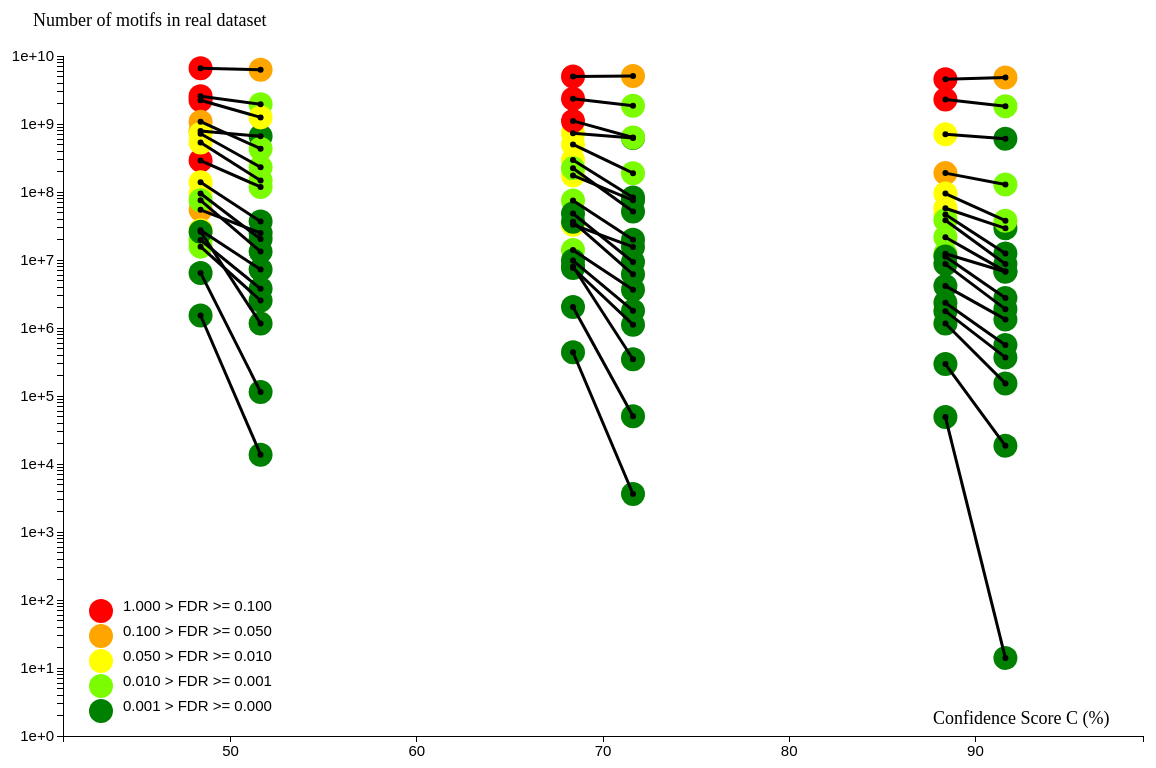
D3 v3 page, settled after 480 driven frames (8 s of simulated time); the page loaded 4 data file(s).


	var Cthr = [50,70,90];
	var Fthr = [1,5,10,15,20,500];
	var Tthr = [15,70,95];
	var Ks   = [6,7,8,9,10,11,12];
	var Ss   = [1,2,4,8,16,32,64];	

	var h = 800;	 
	var w = 1200;
	var margin = {left:60, top:60, right:60, bottom:60};
	var bubbleRadius = 12;
	var dotRadius = 3;
	var offset = 30;
	
	var svg = d3.select("body").append("svg");
		svg.attr("height",h);
		svg.attr("width",w);	

	var xScale = d3.scale.linear()
			.domain([41,99])
			.range([margin.left,w-margin.right]);
	
	var yScale = d3.scale.log()
			.domain([1,10000000000])
			.range([h-margin.bottom,margin.top]);


	var colorFilter = [];

		

	generateLegend();
	

	
	d3.csv("AFRealReworked.csv", function(data1){ 
		d3.csv("ABRealReworked.csv", function(data2){
			d3.csv("AFRandomReworked.csv", function(data3){
				d3.csv("ABRandomReworked.csv", function(data4){
					
					datapoints = generateSummaryDataset(data1,data2,data3,data4);
						
					visualizeSummaryDataset(datapoints);
					generateFilterBoxes();

				});			
			}); 		
		});	
	});

	

	function generateLegend(){
		
		var legend_desc = [
				"1.000 > FDR >= 0.100", 
				"0.100 > FDR >= 0.050",
				"0.050 > FDR >= 0.010",
				"0.010 > FDR >= 0.001",
				"0.001 > FDR >= 0.000"
				];

		
		var colors = ["red", "orange", "yellow", "lawngreen", "green"];

		for (i=0; i<colors.length; i++){


			svg.append("text")
				.text(legend_desc[i])
				.attr("x",2*margin.left)
				.attr("y",(h-margin.bottom-colors.length*25)+i*25)
				.attr("font-family", "sans-serif")
				.attr("font-size", "15px")
				.attr("fill", "black")
				;

			svg.append("circle")
				.attr("cx",2*margin.left-bubbleRadius-10)
				.attr("cy",(h-margin.bottom-colors.length*25)+i*25)
				.attr("r", bubbleRadius)
				.attr("fill",colors[i])
				
				.on("click", function(){


					var legendBubble = d3.select(this);
					var bubbleFill = legendBubble.style("fill");
					var bubbleEdge = legendBubble.style("stroke"); 
					

					if (bubbleFill == "rgb(255, 255, 255)"){
						
						AFBubbles = svg.selectAll(".AFBubbles");
						ABBubbles = svg.selectAll(".ABBubbles");	

						matchingAFBubbles = AFBubbles.filter(function(d){
										return getColor(d.AFreal,d.AFrandm) == bubbleEdge;									
						});
						matchingABBubbles = ABBubbles.filter(function(d){
										return getColor(d.ABreal,d.ABrandm) == bubbleEdge;									
						});


						matchingAFBubbles.style("fill-opacity","1");						
						matchingABBubbles.style("fill-opacity","1");
						matchingAFBubbles.style("pointer-events","all");	
						matchingABBubbles.style("pointer-events","all");											

						legendBubble.style("fill", bubbleEdge);
						legendBubble.style("stroke","none");



					} else {
						AFBubbles = svg.selectAll(".AFBubbles");
						ABBubbles = svg.selectAll(".ABBubbles");

						matchingAFBubbles = AFBubbles.filter(function(d){
										return getColor(d.AFreal,d.AFrandm) == bubbleFill;									
									});
						matchingABBubbles = ABBubbles.filter(function(d){
										return getColor(d.ABreal,d.ABrandm) == bubbleFill;									
									});


						matchingAFBubbles.style("fill-opacity","0")						
						matchingABBubbles.style("fill-opacity","0")
						matchingAFBubbles.style("pointer-events","none");													
						matchingABBubbles.style("pointer-events","none");													
	
						legendBubble.style("stroke", bubbleFill);			
						legendBubble.style("fill", "white");
						
					}
						

					

				})

				;
				
				
		}	
			
	}	

		
		
	

	

	function generateSummaryDataset(datasetAFReal, datasetABReal, datasetAFRandom, datasetABRandom){
		

		labels = [];
		for (k=0; k<Ks.length; k++){
			for(s=0; s<Ss.length; s++){
				labels.push(generateKSLabel(Ks[k],Ss[s]));			
			}
		}


		dataptn = [];
		for (i=0; i<datasetAFReal.length; i++){
			
			var id = datasetAFReal[i].name;
			var spl = id.split("_");
					
			;
			
			var F = parseInt(spl[2]);
			var T = parseInt(spl[3]);			
			var C = parseInt(spl[1]);	

			if (Fthr.indexOf(F)>=0 && Tthr.indexOf(T)>=0 && Cthr.indexOf(C)>=0){


				dataptn.push({
						name:		"C"+spl[1]+"F"+spl[2]+"BLS"+spl[3],
						AFreal:	        sumAll(datasetAFReal[i]  , labels),
						AFrandm:	sumAll(datasetAFRandom[i], labels),
						ABreal:	        sumAll(datasetABReal[i]  , labels),
						ABrandm:	sumAll(datasetABRandom[i], labels),
						C:		datasetAFReal[i].C,
						F:		datasetAFReal[i].F,
						BLS:		datasetAFReal[i].T
					});
			}		
		}
		return dataptn;
	}

	

	function visualizeSummaryDataset(dataptn){
		
		generateAxes();
		
		//selecting elements for bubble drawing
		var AFBubbles = svg.selectAll("AFBubbles").data(dataptn).enter().append("circle");
		var ABBubbles = svg.selectAll("ABBubbles").data(dataptn).enter().append("circle");
		var AFdots    = svg.selectAll("AFdots").data(dataptn).enter().append("circle");
		var ABdots    = svg.selectAll("ABdots").data(dataptn).enter().append("circle");
		var AFABLines = svg.selectAll("AFABLines").data(dataptn).enter().append("line");	
	
	
		//draw bubbles
		AFBubbles.attr("cx", function(d) { return xScale(d.C)- offset; });
		AFBubbles.attr("r", function(d) { return bubbleRadius; });
		AFBubbles.attr("cy", function(d) {return yScale(d.AFreal);});
		AFBubbles.attr("class", "AFBubbles");
		AFBubbles.style("fill", function(d) {return getColor(d.AFreal,d.AFrandm);});

		ABBubbles.attr("cx", function(d) { return xScale(d.C)+ offset; });
		ABBubbles.attr("r", function(d) { return bubbleRadius; });
		ABBubbles.attr("cy", function(d) {return yScale(d.ABreal);});
		ABBubbles.attr("class", "ABBubbles");
		ABBubbles.style("fill", function(d) {return getColor(d.ABreal,d.ABrandm);});

		//draw dots in bubbles
		AFdots.attr("cx", function(d) { return xScale(d.C)- offset; });
		AFdots.attr("r", function(d) { return dotRadius; });
		AFdots.attr("cy", function(d) {return yScale(d.AFreal);});
		AFdots.attr("class", "AFdots");	
		AFdots.style("fill", function(d) {return "black";});

		ABdots.attr("cx", function(d) { return xScale(d.C)+ offset; });
		ABdots.attr("r", function(d) { return dotRadius; });
		ABdots.attr("cy", function(d) {return yScale(d.ABreal);});
		ABdots.attr("class", "ABdots");	
		ABdots.style("fill", function(d) {return "black";});	

		//connect the dots with lines
		AFABLines.attr("x1", function(d) { return xScale(d.C)- offset; });
		AFABLines.attr("x2", function(d) { return xScale(d.C)+ offset; });
		AFABLines.attr("y1", function(d) { return yScale(d.AFreal); });
		AFABLines.attr("y2", function(d) { return yScale(d.ABreal); });
		AFABLines.attr("stroke","black" );
		AFABLines.attr("stroke-width", dotRadius)
		AFABLines.attr("class", "AFABLines");	


		//adding text to bubbles and dynamic grid lines	
		AFBubbles.on("mouseover", function(d) {
				
				var currentBubble = d3.select(this);
				currentBubble.transition()
						.attr("r",bubbleRadius+4)
				

				//line to Y-axis
				svg.append("line")
					.attr("id", "tooltip1")	
					.attr("x1", xScale(d.C) - offset)
					.attr("x2", margin.left)
					.attr("y1", yScale(d.AFreal))
					.attr("y2", yScale(d.AFreal))
					.attr("stroke","black" )
					.attr("stroke-width", 1)					
					.style("stroke-dasharray","5,5")
					;
				//line to X-axis
				svg.append("line")
					.attr("id", "tooltip5")	
					.attr("x1", xScale(d.C) - offset)
					.attr("x2", xScale(d.C))
					.attr("y1", yScale(d.AFreal))
					.attr("y2", h-margin.bottom)
					.attr("stroke","black" )
					.attr("stroke-width", 1)					
					.style("stroke-dasharray","5,5")
					;


				
				//value on Y-axis
				svg.append("text")
					.attr("id", "tooltip2")
					.text(d.AFreal)
					.attr("x", 0)
					.attr("y", yScale(d.AFreal))
					.attr("font-family", "sans-serif") 					
					.attr("font-size", "10px")
					.attr("fill", "black")
					;

				//type of dot 
				svg.append("text")
					.attr("id", "tooltip3")
					.text("AF"+d.name) 
					.attr("x", xScale(d.C) - offset -115)
  					.attr("y", yScale(d.AFreal) -10)
					.attr("font-family", "sans-serif") 
					.attr("font-size", "12px") 
					.attr("fill", "black");

				//FDR of dot				
				var fdrCalc = 100*fdr(d.AFreal,d.AFrandm)+"";
				var fdrStr  = "FDR= "+fdrCalc.substr(0,fdrCalc.indexOf('.')+3)+" %";

				svg.append("text")
					.attr("id", "tooltip4")
					.text(fdrStr) 
					.attr("x", xScale(d.C) - offset -115)
  					.attr("y", yScale(d.AFreal) +15)
					.attr("font-family", "sans-serif") 
					.attr("font-size", "12px") 
					.attr("fill", "black")
					;
				
	
			})
			
			.on("mouseout", function(d) {
				d3.select(this)
					.transition()
					.attr("r",bubbleRadius)
					.attr("stroke","none")					
					.attr("stroke-width",0);

				d3.select("#tooltip1").remove();	
				d3.select("#tooltip2").remove();
				d3.select("#tooltip3").remove();	
				d3.select("#tooltip4").remove();		
				d3.select("#tooltip5").remove();				
			})
			;
			
		
		ABBubbles.on("mouseover", function(d) {
				
				var currentBubble = d3.select(this);
				currentBubble.transition()
						.attr("r",bubbleRadius+4)
						

				//line to Y-axis
				svg.append("line")
					.attr("id", "tooltip1")	
					.attr("x1", xScale(d.C) + offset)
					.attr("x2", margin.left)
					.attr("y1", yScale(d.ABreal))
					.attr("y2", yScale(d.ABreal))
					.attr("stroke","black" )
					.attr("stroke-width", 1)					
					.style("stroke-dasharray","5,5")
					;

				//line to X-axis
				svg.append("line")
					.attr("id", "tooltip5")	
					.attr("x1", xScale(d.C) + offset)
					.attr("x2", xScale(d.C))
					.attr("y1", yScale(d.ABreal))
					.attr("y2", h-margin.bottom)
					.attr("stroke","black" )
					.attr("stroke-width", 1)					
					.style("stroke-dasharray","5,5")
					;
				
				//value on Y-axis
				svg.append("text")
					.attr("id", "tooltip2")
					.text(d.ABreal)
					.attr("x", 0)
					.attr("y", yScale(d.ABreal))
					.attr("font-family", "sans-serif") 					
					.attr("font-size", "10px")
					.attr("fill", "black")
					;

				 

				//type of dot 	
				svg.append("text")
					.attr("id", "tooltip3")
					.text("AB"+d.name) 
					.attr("x", xScale(d.C) + offset +25)
  					.attr("y", yScale(d.ABreal) -10)
					.attr("font-family", "sans-serif") 
					.attr("font-size", "12px") 
					.attr("fill", "black")
					;

				//FDR of dot				
				var fdrCalc = 100*fdr(d.ABreal,d.ABrandm)+"";
				var fdrStr  = "FDR= "+fdrCalc.substr(0,fdrCalc.indexOf('.')+3)+" %";

				svg.append("text")
					.attr("id", "tooltip4")
					.text(fdrStr) 
					.attr("x", xScale(d.C) + offset +25)
  					.attr("y", yScale(d.ABreal) +15)
					.attr("font-family", "sans-serif") 
					.attr("font-size", "12px") 
					.attr("fill", "black")
					;
	
			})
			
			.on("mouseout", function(d) {
				d3.select(this)
					.transition()
					.attr("r",bubbleRadius)
					.attr("stroke","none")					
					.attr("stroke-width",0);

				d3.select("#tooltip1").remove();	
				d3.select("#tooltip2").remove();
				d3.select("#tooltip3").remove();	
				d3.select("#tooltip4").remove();
				d3.select("#tooltip5").remove();											
			})
			;

		



		
		
	}

	function generateAxes(){ 
	//NOTE Y-axis must only be moved horizontally, scaling takes care of right position!

		//drawing the X and Y-axis + add a caption
		var xAxis = d3.svg.axis()
				.scale(xScale)
				.orient("bottom")
				.ticks(5)
				;

		var yAxis = d3.svg.axis()
				.scale(yScale)
				.orient("left")
				.ticks(5)
				;

		var gX = svg.append("g");
		gX.attr("class","axis");
		gX.attr("transform","translate("
						+0
						+","
						+(h-margin.bottom)
						+")"
			);
		gX.call(xAxis);

		var gY = svg.append("g");
		gY.attr("class","axis");
		gY.attr("transform","translate("
						+margin.left
						+","
						+0
						+")"
			);
		gY.call(yAxis);


		//adding captions
		
		var labelX = svg.append("text");
		var labelY = svg.append("text");
		labelX.text("Confidence Score C (%)");
		labelY.text("Number of motifs in real dataset");

		labelX.attr("transform","translate("
						+(w-4.5*margin.right)
						+","
						+(h-1.2*margin.bottom)
						+")"
			);

		labelY.attr("transform","translate("
						+(margin.left/2) 
						+","
						+(margin.top/2)
						+")"
			);
		labelX.attr("font-size", "18px") 
		labelY.attr("font-size", "18px") 

	}
	
	function sumAll(datarow, labels){
		var sum = 0;		
		for (p=0; p<labels.length; p++){
			sum+=parseInt(datarow[labels[p]]);	
		}
		return sum;

	}

	function fdr(_real, _randm){
		return _randm / _real;	
	}
	function getColor(real, randm){
		var f = randm/real;
		if (f>=0.1)
			return "rgb(255, 0, 0)";
		else if (f>=0.05)
			return "rgb(255, 165, 0)";
		else if (f>=0.01)
			return "rgb(255, 255, 0)";
		else if (f>=0.001)
			return "rgb(124, 252, 0)";
		else
			return "rgb(0, 128, 0)";		

			
	}	

	function generateKSLabel(k,s){
		return "k"+k+"s"+s;	
	}	

	
	function generateFilterBoxes(){
		
		d3.selectAll("input.F")
			.on("click", function(d){
		
				var validFs = getCheckBoxValues("chooseF");
				var validTs = getCheckBoxValues("chooseT");

				AFBubbles = svg.selectAll(".AFBubbles");
				ABBubbles = svg.selectAll(".ABBubbles");	

				matchingAFBubbles = AFBubbles.filter(function(d){
					return validFs.indexOf(parseInt(d.F))>=0 && validTs.indexOf(parseInt(d.BLS))>=0;									
				});
				matchingABBubbles = ABBubbles.filter(function(d){
					return validFs.indexOf(parseInt(d.F))>=0 && validTs.indexOf(parseInt(d.BLS))>=0;										
				});

				matchingAFBubbles.style("fill-opacity","1");						
				matchingABBubbles.style("fill-opacity","1");
				matchingAFBubbles.style("pointer-events","all");	
				matchingABBubbles.style("pointer-events","all");											
					
				nonmatchingAFBubbles = AFBubbles.filter(function(d){
					return validFs.indexOf(parseInt(d.F))<0 || validTs.indexOf(parseInt(d.BLS))<0;									
				});
				nonmatchingABBubbles = ABBubbles.filter(function(d){
					return validFs.indexOf(parseInt(d.F))<0 || validTs.indexOf(parseInt(d.BLS))<0;
				});

				nonmatchingAFBubbles.style("fill-opacity","0")						
				nonmatchingABBubbles.style("fill-opacity","0")
				nonmatchingAFBubbles.style("pointer-events","none");
				nonmatchingABBubbles.style("pointer-events","none");				

							

			})
			;	

		d3.selectAll("input.bls")
			.on("click", function(d){
		
					var validFs = getCheckBoxValues("chooseF");
				var validTs = getCheckBoxValues("chooseT");

				AFBubbles = svg.selectAll(".AFBubbles");
				ABBubbles = svg.selectAll(".ABBubbles");	

				matchingAFBubbles = AFBubbles.filter(function(d){
					return validFs.indexOf(parseInt(d.F))>=0 && validTs.indexOf(parseInt(d.BLS))>=0;									
				});
				matchingABBubbles = ABBubbles.filter(function(d){
					return validFs.indexOf(parseInt(d.F))>=0 && validTs.indexOf(parseInt(d.BLS))>=0;										
				});

				matchingAFBubbles.style("fill-opacity","1");						
				matchingABBubbles.style("fill-opacity","1");
				matchingAFBubbles.style("pointer-events","all");	
				matchingABBubbles.style("pointer-events","all");											
					
				nonmatchingAFBubbles = AFBubbles.filter(function(d){
					return validFs.indexOf(parseInt(d.F))<0 || validTs.indexOf(parseInt(d.BLS))<0;									
				});
				nonmatchingABBubbles = ABBubbles.filter(function(d){
					return validFs.indexOf(parseInt(d.F))<0 || validTs.indexOf(parseInt(d.BLS))<0;
				});

				nonmatchingAFBubbles.style("fill-opacity","0")						
				nonmatchingABBubbles.style("fill-opacity","0")
				nonmatchingAFBubbles.style("pointer-events","none");
				nonmatchingABBubbles.style("pointer-events","none");				

							

			})
			;	

	}	
	
	function getCheckBoxValues(name){
		var boxes = document.getElementsByName(name);
		var values = [];		
		for(var i = 0; i < boxes.length; i++) {
			if (boxes[i].checked == true){
				values.push(parseInt(boxes[i].value));			
			}
		}
		return values;
	}
		

						

	


### data: AFRealReworked.csv
name, C, F, T, k6s1, k6s2, k6s4, k6s8, k6s16, k6s32, k6s64, k7s1, k7s2, k7s4, k7s8, k7s16, k7s32, k7s64, k8s1, k8s2, k8s4, k8s8, k8s16, k8s32
AFReal_50_1_15, 50, 1, 15, 236, 114, 0, 0, 0, 0, 0, 1836, 14394, 26236, 2825, 0, 0, 0, 14148, 104989, 433400, 909732, 165855, 1142
AFReal_50_1_70, 50, 1, 70, 236, 114, 0, 0, 0, 0, 0, 1836, 14394, 26236, 2825, 0, 0, 0, 14049, 104915, 433400, 909732, 165855, 1142
AFReal_50_1_95, 50, 1, 95, 236, 114, 0, 0, 0, 0, 0, 1791, 14387, 26236, 2825, 0, 0, 0, 12534, 94583, 423656, 909492, 165855, 1142
AFReal_50_5_15, 50, 5, 15, 236, 114, 0, 0, 0, 0, 0, 1836, 14394, 26236, 2825, 0, 0, 0, 10613, 104989, 433400, 909732, 165855, 1142
AFReal_50_5_70, 50, 5, 70, 236, 114, 0, 0, 0, 0, 0, 1836, 14394, 26236, 2825, 0, 0, 0, 10471, 104915, 433400, 909732, 165855, 1142
AFReal_50_5_95, 50, 5, 95, 236, 114, 0, 0, 0, 0, 0, 1791, 14387, 26236, 2825, 0, 0, 0, 6279, 94583, 423656, 909492, 165855, 1142
AFReal_50_10_15, 50, 10, 15, 236, 114, 0, 0, 0, 0, 0, 1836, 14394, 26236, 2825, 0, 0, 0, 9272, 100838, 433400, 909732, 165855, 1142
AFReal_50_10_70, 50, 10, 70, 236, 114, 0, 0, 0, 0, 0, 1836, 14394, 26236, 2825, 0, 0, 0, 9097, 100758, 433400, 909732, 165855, 1142
AFReal_50_10_95, 50, 10, 95, 236, 114, 0, 0, 0, 0, 0, 1791, 14387, 26236, 2825, 0, 0, 0, 2588, 87745, 423656, 909492, 165855, 1142
AFReal_50_15_15, 50, 15, 15, 236, 114, 0, 0, 0, 0, 0, 1836, 14394, 26236, 2825, 0, 0, 0, 8555, 92321, 433400, 909732, 165855, 1142
AFReal_50_15_70, 50, 15, 70, 236, 114, 0, 0, 0, 0, 0, 1836, 14394, 26236, 2825, 0, 0, 0, 8335, 92239, 433400, 909732, 165855, 1142
AFReal_50_15_95, 50, 15, 95, 236, 114, 0, 0, 0, 0, 0, 1791, 14387, 26236, 2825, 0, 0, 0, 1496, 68094, 423656, 909492, 165855, 1142
AFReal_50_20_15, 50, 20, 15, 236, 114, 0, 0, 0, 0, 0, 1836, 14394, 26236, 2825, 0, 0, 0, 8301, 88329, 433400, 909732, 165855, 1142
AFReal_50_20_70, 50, 20, 70, 236, 114, 0, 0, 0, 0, 0, 1836, 14394, 26236, 2825, 0, 0, 0, 8046, 88246, 433400, 909732, 165855, 1142
AFReal_50_20_95, 50, 20, 95, 236, 114, 0, 0, 0, 0, 0, 1791, 14387, 26236, 2825, 0, 0, 0, 1008, 53454, 423656, 909492, 165855, 1142
AFReal_50_500_15, 50, 500, 15, 236, 114, 0, 0, 0, 0, 0, 1288, 12039, 26236, 2825, 0, 0, 0, 3384, 42268, 279019, 729846, 165855, 1142
AFReal_50_500_70, 50, 500, 70, 236, 114, 0, 0, 0, 0, 0, 1288, 12039, 26236, 2825, 0, 0, 0, 233, 13993, 278887, 729846, 165855, 1142
AFReal_50_500_95, 50, 500, 95, 236, 114, 0, 0, 0, 0, 0, 147, 9937, 26236, 2825, 0, 0, 0, 13, 862, 31499, 602445, 165855, 1142
AFReal_70_1_15, 70, 1, 15, 18, 0, 0, 0, 0, 0, 0, 699, 3484, 1690, 0, 0, 0, 0, 6312, 41722, 142318, 177912, 7981, 0
AFReal_70_1_70, 70, 1, 70, 18, 0, 0, 0, 0, 0, 0, 699, 3484, 1690, 0, 0, 0, 0, 6295, 41720, 142318, 177912, 7981, 0
AFReal_70_1_95, 70, 1, 95, 18, 0, 0, 0, 0, 0, 0, 698, 3484, 1690, 0, 0, 0, 0, 5426, 38580, 141798, 177912, 7981, 0
AFReal_70_5_15, 70, 5, 15, 18, 0, 0, 0, 0, 0, 0, 699, 3484, 1690, 0, 0, 0, 0, 5549, 41722, 142318, 177912, 7981, 0
AFReal_70_5_70, 70, 5, 70, 18, 0, 0, 0, 0, 0, 0, 699, 3484, 1690, 0, 0, 0, 0, 5532, 41720, 142318, 177912, 7981, 0
AFReal_70_5_95, 70, 5, 95, 18, 0, 0, 0, 0, 0, 0, 698, 3484, 1690, 0, 0, 0, 0, 4359, 38580, 141798, 177912, 7981, 0
AFReal_70_10_15, 70, 10, 15, 18, 0, 0, 0, 0, 0, 0, 699, 3484, 1690, 0, 0, 0, 0, 4425, 41722, 142318, 177912, 7981, 0
AFReal_70_10_70, 70, 10, 70, 18, 0, 0, 0, 0, 0, 0, 699, 3484, 1690, 0, 0, 0, 0, 4408, 41720, 142318, 177912, 7981, 0
AFReal_70_10_95, 70, 10, 95, 18, 0, 0, 0, 0, 0, 0, 698, 3484, 1690, 0, 0, 0, 0, 2051, 38580, 141798, 177912, 7981, 0
AFReal_70_15_15, 70, 15, 15, 18, 0, 0, 0, 0, 0, 0, 699, 3484, 1690, 0, 0, 0, 0, 4008, 40506, 142318, 177912, 7981, 0
AFReal_70_15_70, 70, 15, 70, 18, 0, 0, 0, 0, 0, 0, 699, 3484, 1690, 0, 0, 0, 0, 3989, 40504, 142318, 177912, 7981, 0
AFReal_70_15_95, 70, 15, 95, 18, 0, 0, 0, 0, 0, 0, 698, 3484, 1690, 0, 0, 0, 0, 1168, 36822, 141798, 177912, 7981, 0
AFReal_70_20_15, 70, 20, 15, 18, 0, 0, 0, 0, 0, 0, 699, 3484, 1690, 0, 0, 0, 0, 3654, 37208, 142318, 177912, 7981, 0
AFReal_70_20_70, 70, 20, 70, 18, 0, 0, 0, 0, 0, 0, 699, 3484, 1690, 0, 0, 0, 0, 3629, 37206, 142318, 177912, 7981, 0
AFReal_70_20_95, 70, 20, 95, 18, 0, 0, 0, 0, 0, 0, 698, 3484, 1690, 0, 0, 0, 0, 753, 31226, 141798, 177912, 7981, 0
AFReal_70_500_15, 70, 500, 15, 18, 0, 0, 0, 0, 0, 0, 362, 3168, 1690, 0, 0, 0, 0, 1086, 9216, 65587, 159433, 7981, 0
AFReal_70_500_70, 70, 500, 70, 18, 0, 0, 0, 0, 0, 0, 362, 3168, 1690, 0, 0, 0, 0, 128, 6867, 65587, 159433, 7981, 0
AFReal_70_500_95, 70, 500, 95, 18, 0, 0, 0, 0, 0, 0, 72, 3163, 1690, 0, 0, 0, 0, 9, 464, 14462, 159356, 7981, 0
AFReal_90_1_15, 90, 1, 15, 0, 0, 0, 0, 0, 0, 0, 38, 64, 0, 0, 0, 0, 0, 858, 3176, 6039, 1343, 0, 0
AFReal_90_1_70, 90, 1, 70, 0, 0, 0, 0, 0, 0, 0, 38, 64, 0, 0, 0, 0, 0, 858, 3176, 6039, 1343, 0, 0
AFReal_90_1_95, 90, 1, 95, 0, 0, 0, 0, 0, 0, 0, 38, 64, 0, 0, 0, 0, 0, 808, 3138, 6039, 1343, 0, 0
AFReal_90_5_15, 90, 5, 15, 0, 0, 0, 0, 0, 0, 0, 38, 64, 0, 0, 0, 0, 0, 858, 3176, 6039, 1343, 0, 0
AFReal_90_5_70, 90, 5, 70, 0, 0, 0, 0, 0, 0, 0, 38, 64, 0, 0, 0, 0, 0, 858, 3176, 6039, 1343, 0, 0
AFReal_90_5_95, 90, 5, 95, 0, 0, 0, 0, 0, 0, 0, 38, 64, 0, 0, 0, 0, 0, 808, 3138, 6039, 1343, 0, 0
AFReal_90_10_15, 90, 10, 15, 0, 0, 0, 0, 0, 0, 0, 38, 64, 0, 0, 0, 0, 0, 858, 3176, 6039, 1343, 0, 0
AFReal_90_10_70, 90, 10, 70, 0, 0, 0, 0, 0, 0, 0, 38, 64, 0, 0, 0, 0, 0, 858, 3176, 6039, 1343, 0, 0
AFReal_90_10_95, 90, 10, 95, 0, 0, 0, 0, 0, 0, 0, 38, 64, 0, 0, 0, 0, 0, 808, 3138, 6039, 1343, 0, 0
AFReal_90_15_15, 90, 15, 15, 0, 0, 0, 0, 0, 0, 0, 38, 64, 0, 0, 0, 0, 0, 571, 3176, 6039, 1343, 0, 0
AFReal_90_15_70, 90, 15, 70, 0, 0, 0, 0, 0, 0, 0, 38, 64, 0, 0, 0, 0, 0, 571, 3176, 6039, 1343, 0, 0
AFReal_90_15_95, 90, 15, 95, 0, 0, 0, 0, 0, 0, 0, 38, 64, 0, 0, 0, 0, 0, 469, 3138, 6039, 1343, 0, 0
AFReal_90_20_15, 90, 20, 15, 0, 0, 0, 0, 0, 0, 0, 38, 64, 0, 0, 0, 0, 0, 491, 3176, 6039, 1343, 0, 0
AFReal_90_20_70, 90, 20, 70, 0, 0, 0, 0, 0, 0, 0, 38, 64, 0, 0, 0, 0, 0, 491, 3176, 6039, 1343, 0, 0
AFReal_90_20_95, 90, 20, 95, 0, 0, 0, 0, 0, 0, 0, 38, 64, 0, 0, 0, 0, 0, 353, 3138, 6039, 1343, 0, 0
… [head cut at 6 KiB]
### data: ABRealReworked.csv
name, C, F, T, k6s1, k6s2, k6s4, k6s8, k6s16, k6s32, k6s64, k7s1, k7s2, k7s4, k7s8, k7s16, k7s32, k7s64, k8s1, k8s2, k8s4, k8s8, k8s16, k8s32
ABReal_50_1_15, 50, 1, 15, 385, 1973, 4450, 3894, 155, 0, 0, 2072, 16454, 50418, 84740, 23314, 2009, 21, 16185, 136647, 516573, 1073004, 335831, 35022
ABReal_50_1_70, 50, 1, 70, 376, 1887, 4350, 3887, 155, 0, 0, 1970, 15717, 48157, 80714, 22828, 2009, 21, 15501, 130894, 492848, 1023015, 320027, 33405
ABReal_50_1_95, 50, 1, 95, 345, 1784, 4216, 3786, 150, 0, 0, 1710, 13847, 43603, 75983, 22276, 1934, 21, 11649, 111081, 427285, 893778, 288645, 31522
ABReal_50_5_15, 50, 5, 15, 385, 1973, 4450, 3894, 155, 0, 0, 2072, 16454, 50418, 84740, 23314, 2009, 21, 10407, 113609, 516573, 1073004, 335831, 35022
ABReal_50_5_70, 50, 5, 70, 376, 1887, 4350, 3887, 155, 0, 0, 1970, 15717, 48157, 80714, 22828, 2009, 21, 9035, 106518, 492848, 1023015, 320027, 33405
ABReal_50_5_95, 50, 5, 95, 345, 1784, 4216, 3786, 150, 0, 0, 1710, 13847, 43603, 75983, 22276, 1934, 21, 2213, 68778, 427285, 893778, 288645, 31522
ABReal_50_10_15, 50, 10, 15, 385, 1973, 4450, 3894, 155, 0, 0, 1965, 16454, 50418, 84740, 23314, 2009, 21, 8315, 89325, 464747, 1073004, 335831, 35022
ABReal_50_10_70, 50, 10, 70, 376, 1887, 4350, 3887, 155, 0, 0, 1856, 15717, 48157, 80714, 22828, 2009, 21, 4849, 79754, 438335, 1023015, 320027, 33405
ABReal_50_10_95, 50, 10, 95, 345, 1784, 4216, 3786, 150, 0, 0, 1495, 13847, 43603, 75983, 22276, 1934, 21, 438, 18327, 318193, 893778, 288645, 31522
ABReal_50_15_15, 50, 15, 15, 385, 1973, 4450, 3894, 155, 0, 0, 1787, 16453, 50418, 84740, 23314, 2009, 21, 7316, 78552, 402235, 1071993, 335831, 35022
ABReal_50_15_70, 50, 15, 70, 376, 1887, 4350, 3887, 155, 0, 0, 1672, 15716, 48157, 80714, 22828, 2009, 21, 2314, 65481, 371612, 1021954, 320027, 33405
ABReal_50_15_95, 50, 15, 95, 345, 1784, 4216, 3786, 150, 0, 0, 853, 13846, 43603, 75983, 22276, 1934, 21, 142, 6533, 151447, 892181, 288645, 31522
ABReal_50_20_15, 50, 20, 15, 385, 1973, 4450, 3894, 155, 0, 0, 1636, 16092, 50418, 84740, 23314, 2009, 21, 6492, 70554, 360789, 1024522, 335831, 35022
ABReal_50_20_70, 50, 20, 70, 376, 1887, 4350, 3887, 155, 0, 0, 1504, 15336, 48157, 80714, 22828, 2009, 21, 1247, 47411, 326057, 972451, 320027, 33405
ABReal_50_20_95, 50, 20, 95, 345, 1784, 4216, 3786, 150, 0, 0, 462, 13107, 43603, 75983, 22276, 1934, 21, 83, 3020, 75789, 793067, 288645, 31522
ABReal_50_500_15, 50, 500, 15, 172, 1100, 3119, 3892, 155, 0, 0, 337, 4032, 20042, 40364, 15242, 2009, 21, 48, 2107, 46851, 184247, 117755, 15350
ABReal_50_500_70, 50, 500, 70, 34, 958, 3006, 3885, 155, 0, 0, 6, 153, 2848, 31980, 14688, 2009, 21, 5, 120, 1328, 9023, 15429, 11908
ABReal_50_500_95, 50, 500, 95, 1, 76, 1037, 3784, 150, 0, 0, 0, 0, 10, 1026, 5171, 1934, 21, 0, 0, 0, 0, 2, 259
ABReal_70_1_15, 70, 1, 15, 91, 378, 485, 11, 0, 0, 0, 645, 4111, 9221, 12726, 2525, 10, 0, 7648, 45804, 132529, 203575, 50854, 5367
ABReal_70_1_70, 70, 1, 70, 88, 376, 485, 11, 0, 0, 0, 632, 3978, 9011, 12719, 2525, 10, 0, 7441, 44725, 129341, 197192, 50110, 5365
ABReal_70_1_95, 70, 1, 95, 86, 374, 458, 11, 0, 0, 0, 547, 3661, 8815, 12565, 2318, 10, 0, 5564, 37753, 115971, 183093, 48939, 5182
ABReal_70_5_15, 70, 5, 15, 91, 378, 485, 11, 0, 0, 0, 645, 4111, 9221, 12726, 2525, 10, 0, 4701, 42242, 132529, 203575, 50854, 5367
ABReal_70_5_70, 70, 5, 70, 88, 376, 485, 11, 0, 0, 0, 632, 3978, 9011, 12719, 2525, 10, 0, 4414, 41107, 129341, 197192, 50110, 5365
ABReal_70_5_95, 70, 5, 95, 86, 374, 458, 11, 0, 0, 0, 547, 3661, 8815, 12565, 2318, 10, 0, 1912, 33372, 115971, 183093, 48939, 5182
ABReal_70_10_15, 70, 10, 15, 91, 378, 485, 11, 0, 0, 0, 645, 4111, 9221, 12726, 2525, 10, 0, 3399, 32958, 132529, 203575, 50854, 5367
ABReal_70_10_70, 70, 10, 70, 88, 376, 485, 11, 0, 0, 0, 632, 3978, 9011, 12719, 2525, 10, 0, 2944, 31640, 129341, 197192, 50110, 5365
ABReal_70_10_95, 70, 10, 95, 86, 374, 458, 11, 0, 0, 0, 547, 3661, 8815, 12565, 2318, 10, 0, 412, 15131, 115971, 183093, 48939, 5182
ABReal_70_15_15, 70, 15, 15, 91, 378, 485, 11, 0, 0, 0, 622, 4111, 9221, 12726, 2525, 10, 0, 2682, 24790, 115643, 203575, 50854, 5367
ABReal_70_15_70, 70, 15, 70, 88, 376, 485, 11, 0, 0, 0, 609, 3978, 9011, 12719, 2525, 10, 0, 1707, 23192, 112291, 197192, 50110, 5365
ABReal_70_15_95, 70, 15, 95, 86, 374, 458, 11, 0, 0, 0, 508, 3661, 8815, 12565, 2318, 10, 0, 141, 5966, 89863, 183093, 48939, 5182
ABReal_70_20_15, 70, 20, 15, 91, 378, 485, 11, 0, 0, 0, 560, 4110, 9221, 12726, 2525, 10, 0, 2385, 22668, 103353, 203575, 50854, 5367
ABReal_70_20_70, 70, 20, 70, 88, 376, 485, 11, 0, 0, 0, 545, 3977, 9011, 12719, 2525, 10, 0, 1046, 20951, 99886, 197192, 50110, 5365
ABReal_70_20_95, 70, 20, 95, 86, 374, 458, 11, 0, 0, 0, 355, 3660, 8815, 12565, 2318, 10, 0, 83, 2948, 57882, 183093, 48939, 5182
ABReal_70_500_15, 70, 500, 15, 26, 170, 409, 11, 0, 0, 0, 53, 703, 2181, 6837, 2086, 10, 0, 36, 739, 6833, 27234, 12225, 2842
ABReal_70_500_70, 70, 500, 70, 19, 167, 409, 11, 0, 0, 0, 6, 146, 1723, 6830, 2086, 10, 0, 5, 120, 1328, 8902, 10194, 2836
ABReal_70_500_95, 70, 500, 95, 1, 76, 375, 11, 0, 0, 0, 0, 0, 10, 1026, 1782, 10, 0, 0, 0, 0, 0, 2, 259
ABReal_90_1_15, 90, 1, 15, 2, 0, 0, 0, 0, 0, 0, 46, 212, 539, 1, 0, 0, 0, 3220, 3419, 6340, 10150, 2603, 0
ABReal_90_1_70, 90, 1, 70, 2, 0, 0, 0, 0, 0, 0, 46, 212, 539, 1, 0, 0, 0, 3214, 3361, 6339, 10150, 2603, 0
ABReal_90_1_95, 90, 1, 95, 2, 0, 0, 0, 0, 0, 0, 45, 201, 504, 1, 0, 0, 0, 3044, 3192, 6243, 8882, 2575, 0
ABReal_90_5_15, 90, 5, 15, 2, 0, 0, 0, 0, 0, 0, 46, 212, 539, 1, 0, 0, 0, 684, 3417, 6340, 10150, 2603, 0
ABReal_90_5_70, 90, 5, 70, 2, 0, 0, 0, 0, 0, 0, 46, 212, 539, 1, 0, 0, 0, 671, 3359, 6339, 10150, 2603, 0
ABReal_90_5_95, 90, 5, 95, 2, 0, 0, 0, 0, 0, 0, 45, 201, 504, 1, 0, 0, 0, 486, 3190, 6243, 8882, 2575, 0
ABReal_90_10_15, 90, 10, 15, 2, 0, 0, 0, 0, 0, 0, 46, 212, 539, 1, 0, 0, 0, 589, 3415, 6340, 10150, 2603, 0
ABReal_90_10_70, 90, 10, 70, 2, 0, 0, 0, 0, 0, 0, 46, 212, 539, 1, 0, 0, 0, 576, 3357, 6339, 10150, 2603, 0
ABReal_90_10_95, 90, 10, 95, 2, 0, 0, 0, 0, 0, 0, 45, 201, 504, 1, 0, 0, 0, 328, 3188, 6243, 8882, 2575, 0
… [head cut at 6 KiB]
### data: ABRandomReworked.csv
name, C, F, T, k6s1, k6s2, k6s4, k6s8, k6s16, k6s32, k6s64, k7s1, k7s2, k7s4, k7s8, k7s16, k7s32, k7s64, k8s1, k8s2, k8s4, k8s8, k8s16, k8s32
ABRandom_50_1_15, 50, 1, 15, 918, 6247, 5748, 38678, 13954, 7, 0, 252, 9459, 145735, 416044, 42438, 22508, 707, 13948, 55322, 61827, 537771, 1046197, 179148
ABRandom_50_1_70, 50, 1, 70, 918, 6247, 5748, 38678, 13954, 7, 0, 215, 9459, 145735, 416044, 42438, 22508, 707, 37, 1714, 39955, 537614, 1046197, 179148
ABRandom_50_1_95, 50, 1, 95, 0, 94, 3030, 38661, 13954, 7, 0, 0, 3, 197, 4473, 18381, 22507, 707, 0, 0, 5, 236, 1215, 2056
ABRandom_50_5_15, 50, 5, 15, 5, 1752, 2925, 29, 4693, 7, 0, 38, 0, 247, 72261, 24973, 13, 464, 1814, 49340, 22482, 183, 1368, 36579
ABRandom_50_5_70, 50, 5, 70, 5, 1752, 2925, 29, 4693, 7, 0, 0, 0, 247, 72261, 24973, 13, 464, 0, 0, 0, 7, 1368, 36579
ABRandom_50_5_95, 50, 5, 95, 0, 0, 0, 6, 4693, 7, 0, 0, 0, 0, 0, 0, 11, 464, 0, 0, 0, 0, 0, 0
ABRandom_50_10_15, 50, 10, 15, 0, 69, 1983, 23, 69, 7, 0, 38, 0, 1, 1480, 12767, 2, 9, 51, 14354, 22482, 176, 1, 794
ABRandom_50_10_70, 50, 10, 70, 0, 69, 1983, 23, 69, 7, 0, 0, 0, 1, 1480, 12767, 2, 9, 0, 0, 0, 0, 1, 794
ABRandom_50_10_95, 50, 10, 95, 0, 0, 0, 0, 69, 7, 0, 0, 0, 0, 0, 0, 0, 9, 0, 0, 0, 0, 0, 0
ABRandom_50_15_15, 50, 15, 15, 0, 3, 509, 23, 0, 7, 0, 38, 0, 0, 47, 3563, 2, 0, 5, 1643, 20262, 176, 0, 29
ABRandom_50_15_70, 50, 15, 70, 0, 3, 509, 23, 0, 7, 0, 0, 0, 0, 47, 3563, 2, 0, 0, 0, 0, 0, 0, 29
ABRandom_50_15_95, 50, 15, 95, 0, 0, 0, 0, 0, 7, 0, 0, 0, 0, 0, 0, 0, 0, 0, 0, 0, 0, 0, 0
ABRandom_50_20_15, 50, 20, 15, 0, 0, 202, 23, 0, 7, 0, 38, 0, 0, 3, 1341, 2, 0, 0, 222, 11873, 176, 0, 0
ABRandom_50_20_70, 50, 20, 70, 0, 0, 202, 23, 0, 7, 0, 0, 0, 0, 3, 1341, 2, 0, 0, 0, 0, 0, 0, 0
ABRandom_50_20_95, 50, 20, 95, 0, 0, 0, 0, 0, 7, 0, 0, 0, 0, 0, 0, 0, 0, 0, 0, 0, 0, 0, 0
ABRandom_50_500_15, 50, 500, 15, 0, 0, 0, 0, 0, 0, 0, 0, 0, 0, 0, 0, 0, 0, 0, 0, 0, 0, 0, 0
ABRandom_50_500_70, 50, 500, 70, 0, 0, 0, 0, 0, 0, 0, 0, 0, 0, 0, 0, 0, 0, 0, 0, 0, 0, 0, 0
ABRandom_50_500_95, 50, 500, 95, 0, 0, 0, 0, 0, 0, 0, 0, 0, 0, 0, 0, 0, 0, 0, 0, 0, 0, 0, 0
ABRandom_70_1_15, 70, 1, 15, 809, 778, 3049, 38218, 1219, 0, 0, 215, 9459, 143192, 103970, 18650, 22256, 23, 2304, 4038, 39966, 537613, 1034755, 32358
ABRandom_70_1_70, 70, 1, 70, 809, 778, 3049, 38218, 1219, 0, 0, 215, 9459, 143192, 103970, 18650, 22256, 23, 37, 1714, 39955, 537613, 1034755, 32358
ABRandom_70_1_95, 70, 1, 95, 0, 94, 3027, 38218, 1219, 0, 0, 0, 3, 197, 4473, 18381, 22256, 23, 0, 0, 5, 236, 1215, 2056
ABRandom_70_5_15, 70, 5, 15, 5, 293, 26, 6, 610, 0, 0, 0, 0, 234, 15943, 285, 11, 23, 805, 2345, 11, 7, 1321, 6571
ABRandom_70_5_70, 70, 5, 70, 5, 293, 26, 6, 610, 0, 0, 0, 0, 234, 15943, 285, 11, 23, 0, 0, 0, 7, 1321, 6571
ABRandom_70_5_95, 70, 5, 95, 0, 0, 0, 6, 610, 0, 0, 0, 0, 0, 0, 0, 11, 23, 0, 0, 0, 0, 0, 0
ABRandom_70_10_15, 70, 10, 15, 0, 20, 26, 0, 24, 0, 0, 0, 0, 1, 462, 191, 0, 2, 25, 1512, 11, 0, 1, 224
ABRandom_70_10_70, 70, 10, 70, 0, 20, 26, 0, 24, 0, 0, 0, 0, 1, 462, 191, 0, 2, 0, 0, 0, 0, 1, 224
ABRandom_70_10_95, 70, 10, 95, 0, 0, 0, 0, 24, 0, 0, 0, 0, 0, 0, 0, 0, 2, 0, 0, 0, 0, 0, 0
ABRandom_70_15_15, 70, 15, 15, 0, 0, 3, 0, 0, 0, 0, 0, 0, 0, 6, 19, 0, 0, 3, 181, 11, 0, 0, 3
ABRandom_70_15_70, 70, 15, 70, 0, 0, 3, 0, 0, 0, 0, 0, 0, 0, 6, 19, 0, 0, 0, 0, 0, 0, 0, 3
ABRandom_70_15_95, 70, 15, 95, 0, 0, 0, 0, 0, 0, 0, 0, 0, 0, 0, 0, 0, 0, 0, 0, 0, 0, 0, 0
ABRandom_70_20_15, 70, 20, 15, 0, 0, 0, 0, 0, 0, 0, 0, 0, 0, 0, 1, 0, 0, 0, 29, 11, 0, 0, 0
ABRandom_70_20_70, 70, 20, 70, 0, 0, 0, 0, 0, 0, 0, 0, 0, 0, 0, 1, 0, 0, 0, 0, 0, 0, 0, 0
ABRandom_70_20_95, 70, 20, 95, 0, 0, 0, 0, 0, 0, 0, 0, 0, 0, 0, 0, 0, 0, 0, 0, 0, 0, 0, 0
ABRandom_70_500_15, 70, 500, 15, 0, 0, 0, 0, 0, 0, 0, 0, 0, 0, 0, 0, 0, 0, 0, 0, 0, 0, 0, 0
ABRandom_70_500_70, 70, 500, 70, 0, 0, 0, 0, 0, 0, 0, 0, 0, 0, 0, 0, 0, 0, 0, 0, 0, 0, 0, 0
ABRandom_70_500_95, 70, 500, 95, 0, 0, 0, 0, 0, 0, 0, 0, 0, 0, 0, 0, 0, 0, 0, 0, 0, 0, 0, 0
ABRandom_90_1_15, 90, 1, 15, 793, 94, 3027, 38177, 0, 0, 0, 215, 9459, 143068, 65836, 18381, 22238, 0, 44, 1714, 39955, 537613, 1034274, 16662
ABRandom_90_1_70, 90, 1, 70, 793, 94, 3027, 38177, 0, 0, 0, 215, 9459, 143068, 65836, 18381, 22238, 0, 37, 1714, 39955, 537613, 1034274, 16662
ABRandom_90_1_95, 90, 1, 95, 0, 94, 3027, 38177, 0, 0, 0, 0, 3, 197, 4473, 18381, 22238, 0, 0, 0, 5, 236, 1215, 2056
ABRandom_90_5_15, 90, 5, 15, 1, 0, 0, 3, 0, 0, 0, 0, 0, 138, 89, 0, 4, 0, 7, 0, 0, 7, 610, 18
ABRandom_90_5_70, 90, 5, 70, 1, 0, 0, 3, 0, 0, 0, 0, 0, 138, 89, 0, 4, 0, 0, 0, 0, 7, 610, 18
ABRandom_90_5_95, 90, 5, 95, 0, 0, 0, 3, 0, 0, 0, 0, 0, 0, 0, 0, 4, 0, 0, 0, 0, 0, 0, 0
ABRandom_90_10_15, 90, 10, 15, 0, 0, 0, 0, 0, 0, 0, 0, 0, 1, 5, 0, 0, 0, 7, 0, 0, 0, 1, 1
ABRandom_90_10_70, 90, 10, 70, 0, 0, 0, 0, 0, 0, 0, 0, 0, 1, 5, 0, 0, 0, 0, 0, 0, 0, 1, 1
ABRandom_90_10_95, 90, 10, 95, 0, 0, 0, 0, 0, 0, 0, 0, 0, 0, 0, 0, 0, 0, 0, 0, 0, 0, 0, 0
ABRandom_90_15_15, 90, 15, 15, 0, 0, 0, 0, 0, 0, 0, 0, 0, 0, 0, 0, 0, 0, 2, 0, 0, 0, 0, 0
ABRandom_90_15_70, 90, 15, 70, 0, 0, 0, 0, 0, 0, 0, 0, 0, 0, 0, 0, 0, 0, 0, 0, 0, 0, 0, 0
ABRandom_90_15_95, 90, 15, 95, 0, 0, 0, 0, 0, 0, 0, 0, 0, 0, 0, 0, 0, 0, 0, 0, 0, 0, 0, 0
ABRandom_90_20_15, 90, 20, 15, 0, 0, 0, 0, 0, 0, 0, 0, 0, 0, 0, 0, 0, 0, 0, 0, 0, 0, 0, 0
ABRandom_90_20_70, 90, 20, 70, 0, 0, 0, 0, 0, 0, 0, 0, 0, 0, 0, 0, 0, 0, 0, 0, 0, 0, 0, 0
ABRandom_90_20_95, 90, 20, 95, 0, 0, 0, 0, 0, 0, 0, 0, 0, 0, 0, 0, 0, 0, 0, 0, 0, 0, 0, 0
ABRandom_90_500_15, 90, 500, 15, 0, 0, 0, 0, 0, 0, 0, 0, 0, 0, 0, 0, 0, 0, 0, 0, 0, 0, 0, 0
ABRandom_90_500_70, 90, 500, 70, 0, 0, 0, 0, 0, 0, 0, 0, 0, 0, 0, 0, 0, 0, 0, 0, 0, 0, 0, 0
ABRandom_90_500_95, 90, 500, 95, 0, 0, 0, 0, 0, 0, 0, 0, 0, 0, 0, 0, 0, 0, 0, 0, 0, 0, 0, 0

### data: AFRandomReworked.csv
name, C, F, T, k6s1, k6s2, k6s4, k6s8, k6s16, k6s32, k6s64, k7s1, k7s2, k7s4, k7s8, k7s16, k7s32, k7s64, k8s1, k8s2, k8s4, k8s8, k8s16, k8s32
AFRandom_50_1_15, 50, 1, 15, 0, 0, 0, 0, 0, 0, 0, 6, 0, 0, 0, 0, 0, 0, 8982, 57804, 1971, 0, 0, 0
AFRandom_50_1_70, 50, 1, 70, 0, 0, 0, 0, 0, 0, 0, 6, 0, 0, 0, 0, 0, 0, 8982, 57804, 1971, 0, 0, 0
AFRandom_50_1_95, 50, 1, 95, 0, 0, 0, 0, 0, 0, 0, 6, 0, 0, 0, 0, 0, 0, 6909, 57779, 1971, 0, 0, 0
AFRandom_50_5_15, 50, 5, 15, 0, 0, 0, 0, 0, 0, 0, 6, 0, 0, 0, 0, 0, 0, 2174, 13787, 1971, 0, 0, 0
AFRandom_50_5_70, 50, 5, 70, 0, 0, 0, 0, 0, 0, 0, 6, 0, 0, 0, 0, 0, 0, 2174, 13787, 1971, 0, 0, 0
AFRandom_50_5_95, 50, 5, 95, 0, 0, 0, 0, 0, 0, 0, 6, 0, 0, 0, 0, 0, 0, 175, 13737, 1971, 0, 0, 0
AFRandom_50_10_15, 50, 10, 15, 0, 0, 0, 0, 0, 0, 0, 6, 0, 0, 0, 0, 0, 0, 1013, 2308, 1971, 0, 0, 0
AFRandom_50_10_70, 50, 10, 70, 0, 0, 0, 0, 0, 0, 0, 6, 0, 0, 0, 0, 0, 0, 1013, 2308, 1971, 0, 0, 0
AFRandom_50_10_95, 50, 10, 95, 0, 0, 0, 0, 0, 0, 0, 6, 0, 0, 0, 0, 0, 0, 46, 2255, 1971, 0, 0, 0
AFRandom_50_15_15, 50, 15, 15, 0, 0, 0, 0, 0, 0, 0, 6, 0, 0, 0, 0, 0, 0, 168, 397, 1971, 0, 0, 0
AFRandom_50_15_70, 50, 15, 70, 0, 0, 0, 0, 0, 0, 0, 6, 0, 0, 0, 0, 0, 0, 168, 397, 1971, 0, 0, 0
AFRandom_50_15_95, 50, 15, 95, 0, 0, 0, 0, 0, 0, 0, 6, 0, 0, 0, 0, 0, 0, 2, 344, 1971, 0, 0, 0
AFRandom_50_20_15, 50, 20, 15, 0, 0, 0, 0, 0, 0, 0, 4, 0, 0, 0, 0, 0, 0, 84, 250, 1391, 0, 0, 0
AFRandom_50_20_70, 50, 20, 70, 0, 0, 0, 0, 0, 0, 0, 4, 0, 0, 0, 0, 0, 0, 84, 250, 1391, 0, 0, 0
AFRandom_50_20_95, 50, 20, 95, 0, 0, 0, 0, 0, 0, 0, 4, 0, 0, 0, 0, 0, 0, 0, 197, 1391, 0, 0, 0
AFRandom_50_500_15, 50, 500, 15, 0, 0, 0, 0, 0, 0, 0, 0, 0, 0, 0, 0, 0, 0, 0, 0, 0, 0, 0, 0
AFRandom_50_500_70, 50, 500, 70, 0, 0, 0, 0, 0, 0, 0, 0, 0, 0, 0, 0, 0, 0, 0, 0, 0, 0, 0, 0
AFRandom_50_500_95, 50, 500, 95, 0, 0, 0, 0, 0, 0, 0, 0, 0, 0, 0, 0, 0, 0, 0, 0, 0, 0, 0, 0
AFRandom_70_1_15, 70, 1, 15, 0, 0, 0, 0, 0, 0, 0, 0, 0, 0, 0, 0, 0, 0, 5673, 5509, 0, 0, 0, 0
AFRandom_70_1_70, 70, 1, 70, 0, 0, 0, 0, 0, 0, 0, 0, 0, 0, 0, 0, 0, 0, 5673, 5509, 0, 0, 0, 0
AFRandom_70_1_95, 70, 1, 95, 0, 0, 0, 0, 0, 0, 0, 0, 0, 0, 0, 0, 0, 0, 5629, 5509, 0, 0, 0, 0
AFRandom_70_5_15, 70, 5, 15, 0, 0, 0, 0, 0, 0, 0, 0, 0, 0, 0, 0, 0, 0, 150, 2069, 0, 0, 0, 0
AFRandom_70_5_70, 70, 5, 70, 0, 0, 0, 0, 0, 0, 0, 0, 0, 0, 0, 0, 0, 0, 150, 2069, 0, 0, 0, 0
AFRandom_70_5_95, 70, 5, 95, 0, 0, 0, 0, 0, 0, 0, 0, 0, 0, 0, 0, 0, 0, 98, 2069, 0, 0, 0, 0
AFRandom_70_10_15, 70, 10, 15, 0, 0, 0, 0, 0, 0, 0, 0, 0, 0, 0, 0, 0, 0, 21, 35, 0, 0, 0, 0
AFRandom_70_10_70, 70, 10, 70, 0, 0, 0, 0, 0, 0, 0, 0, 0, 0, 0, 0, 0, 0, 21, 35, 0, 0, 0, 0
AFRandom_70_10_95, 70, 10, 95, 0, 0, 0, 0, 0, 0, 0, 0, 0, 0, 0, 0, 0, 0, 0, 35, 0, 0, 0, 0
AFRandom_70_15_15, 70, 15, 15, 0, 0, 0, 0, 0, 0, 0, 0, 0, 0, 0, 0, 0, 0, 2, 5, 0, 0, 0, 0
AFRandom_70_15_70, 70, 15, 70, 0, 0, 0, 0, 0, 0, 0, 0, 0, 0, 0, 0, 0, 0, 2, 5, 0, 0, 0, 0
AFRandom_70_15_95, 70, 15, 95, 0, 0, 0, 0, 0, 0, 0, 0, 0, 0, 0, 0, 0, 0, 0, 5, 0, 0, 0, 0
AFRandom_70_20_15, 70, 20, 15, 0, 0, 0, 0, 0, 0, 0, 0, 0, 0, 0, 0, 0, 0, 1, 1, 0, 0, 0, 0
AFRandom_70_20_70, 70, 20, 70, 0, 0, 0, 0, 0, 0, 0, 0, 0, 0, 0, 0, 0, 0, 1, 1, 0, 0, 0, 0
AFRandom_70_20_95, 70, 20, 95, 0, 0, 0, 0, 0, 0, 0, 0, 0, 0, 0, 0, 0, 0, 0, 1, 0, 0, 0, 0
AFRandom_70_500_15, 70, 500, 15, 0, 0, 0, 0, 0, 0, 0, 0, 0, 0, 0, 0, 0, 0, 0, 0, 0, 0, 0, 0
AFRandom_70_500_70, 70, 500, 70, 0, 0, 0, 0, 0, 0, 0, 0, 0, 0, 0, 0, 0, 0, 0, 0, 0, 0, 0, 0
AFRandom_70_500_95, 70, 500, 95, 0, 0, 0, 0, 0, 0, 0, 0, 0, 0, 0, 0, 0, 0, 0, 0, 0, 0, 0, 0
AFRandom_90_1_15, 90, 1, 15, 0, 0, 0, 0, 0, 0, 0, 0, 0, 0, 0, 0, 0, 0, 5367, 139, 0, 0, 0, 0
AFRandom_90_1_70, 90, 1, 70, 0, 0, 0, 0, 0, 0, 0, 0, 0, 0, 0, 0, 0, 0, 5367, 139, 0, 0, 0, 0
AFRandom_90_1_95, 90, 1, 95, 0, 0, 0, 0, 0, 0, 0, 0, 0, 0, 0, 0, 0, 0, 5367, 139, 0, 0, 0, 0
AFRandom_90_5_15, 90, 5, 15, 0, 0, 0, 0, 0, 0, 0, 0, 0, 0, 0, 0, 0, 0, 1, 2, 0, 0, 0, 0
AFRandom_90_5_70, 90, 5, 70, 0, 0, 0, 0, 0, 0, 0, 0, 0, 0, 0, 0, 0, 0, 1, 2, 0, 0, 0, 0
AFRandom_90_5_95, 90, 5, 95, 0, 0, 0, 0, 0, 0, 0, 0, 0, 0, 0, 0, 0, 0, 1, 2, 0, 0, 0, 0
AFRandom_90_10_15, 90, 10, 15, 0, 0, 0, 0, 0, 0, 0, 0, 0, 0, 0, 0, 0, 0, 0, 2, 0, 0, 0, 0
AFRandom_90_10_70, 90, 10, 70, 0, 0, 0, 0, 0, 0, 0, 0, 0, 0, 0, 0, 0, 0, 0, 2, 0, 0, 0, 0
AFRandom_90_10_95, 90, 10, 95, 0, 0, 0, 0, 0, 0, 0, 0, 0, 0, 0, 0, 0, 0, 0, 2, 0, 0, 0, 0
AFRandom_90_15_15, 90, 15, 15, 0, 0, 0, 0, 0, 0, 0, 0, 0, 0, 0, 0, 0, 0, 0, 0, 0, 0, 0, 0
AFRandom_90_15_70, 90, 15, 70, 0, 0, 0, 0, 0, 0, 0, 0, 0, 0, 0, 0, 0, 0, 0, 0, 0, 0, 0, 0
AFRandom_90_15_95, 90, 15, 95, 0, 0, 0, 0, 0, 0, 0, 0, 0, 0, 0, 0, 0, 0, 0, 0, 0, 0, 0, 0
AFRandom_90_20_15, 90, 20, 15, 0, 0, 0, 0, 0, 0, 0, 0, 0, 0, 0, 0, 0, 0, 0, 0, 0, 0, 0, 0
AFRandom_90_20_70, 90, 20, 70, 0, 0, 0, 0, 0, 0, 0, 0, 0, 0, 0, 0, 0, 0, 0, 0, 0, 0, 0, 0
AFRandom_90_20_95, 90, 20, 95, 0, 0, 0, 0, 0, 0, 0, 0, 0, 0, 0, 0, 0, 0, 0, 0, 0, 0, 0, 0
AFRandom_90_500_15, 90, 500, 15, 0, 0, 0, 0, 0, 0, 0, 0, 0, 0, 0, 0, 0, 0, 0, 0, 0, 0, 0, 0
AFRandom_90_500_70, 90, 500, 70, 0, 0, 0, 0, 0, 0, 0, 0, 0, 0, 0, 0, 0, 0, 0, 0, 0, 0, 0, 0
AFRandom_90_500_95, 90, 500, 95, 0, 0, 0, 0, 0, 0, 0, 0, 0, 0, 0, 0, 0, 0, 0, 0, 0, 0, 0, 0